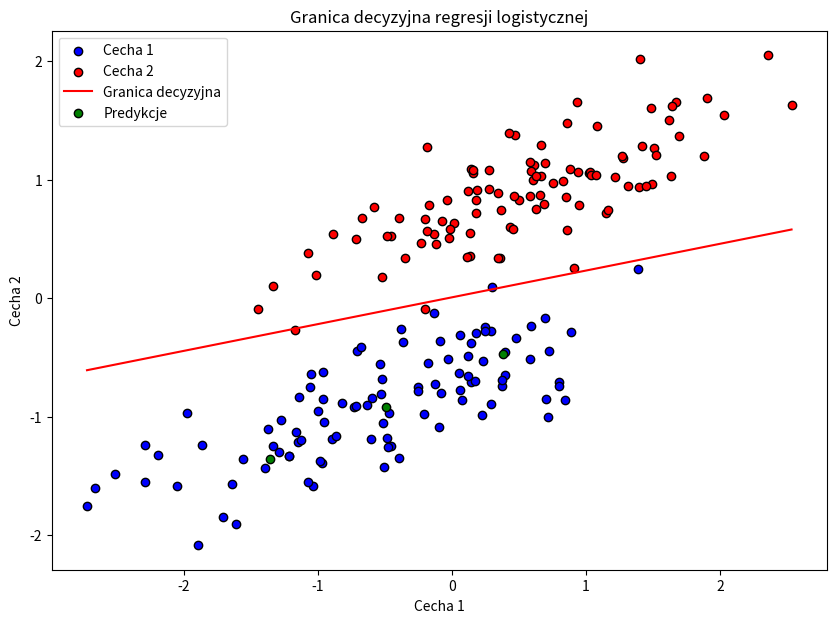

Source code (Python):
import numpy as np
import matplotlib.pyplot as plt

# generowanie liczb
np.random.seed(0)
num_samples_per_class = 100
X0 = np.random.multivariate_normal([0, 0], [[1, .75], [.75, 1]], num_samples_per_class)
X1 = np.random.multivariate_normal([1, 4], [[1, .75], [.75, 1]], num_samples_per_class)

X = np.vstack([X0, X1])
y = np.hstack([np.zeros(num_samples_per_class), np.ones(num_samples_per_class)])

# normalizacja cech
X_mean = X.mean(axis=0)
X_std = X.std(axis=0)
X = (X - X_mean) / X_std

class LogisticRegression:
    def __init__(self, learning_rate=0.01, num_iter=1000):
        self.lr = learning_rate
        self.num_iter = num_iter

    def add_intercept(self, X):
        intercept = np.ones((X.shape[0], 1))
        return np.concatenate((intercept, X), axis=1)

    def sigmoid(self, z):
        return 1 / (1 + np.exp(-z))

    def fit(self, X, y):
        X = self.add_intercept(X)
        self.theta = np.zeros(X.shape[1])
        for i in range(self.num_iter):
            z = np.dot(X, self.theta)
            h = self.sigmoid(z)
            gradient = np.dot(X.T, (h - y)) / y.size
            self.theta -= self.lr * gradient

    def predict_prob(self, X):
        X = self.add_intercept(X)
        return self.sigmoid(np.dot(X, self.theta))

    def predict(self, X, threshold=0.5):
        return self.predict_prob(X) >= threshold

# inicjalizacja modelu
model = LogisticRegression(learning_rate=0.1, num_iter=3000)
model.fit(X, y)

# predykcje
sample_points = np.array([[0, 0], [1, 1], [-1, -1]])
normalized_sample_points = (sample_points - X_mean) / X_std
predictions = model.predict(normalized_sample_points)

print("Sample points:", sample_points)
print("Predictions:", predictions)

plt.figure(figsize=(10, 7))

# Dane treningowe
plt.scatter(X[y == 0][:, 0], X[y == 0][:, 1], color='blue',edgecolors='black', label='Cecha 1')
plt.scatter(X[y == 1][:, 0], X[y == 1][:, 1], color='red',edgecolors='black', label='Cecha 2')

# krzywa regresji
x_values = np.linspace(X[:, 0].min(), X[:, 0].max(), 100)
y_values = -(model.theta[0] + model.theta[1] * x_values) / model.theta[2]
plt.plot(x_values, y_values, label='Granica decyzyjna', color='red')

plt.scatter(normalized_sample_points[:, 0], normalized_sample_points[:, 1], color='green', edgecolors='black', label='Predykcje')

plt.xlabel('Cecha 1')
plt.ylabel('Cecha 2')
plt.legend()
plt.title('Granica decyzyjna regresji logistycznej')
plt.show()
